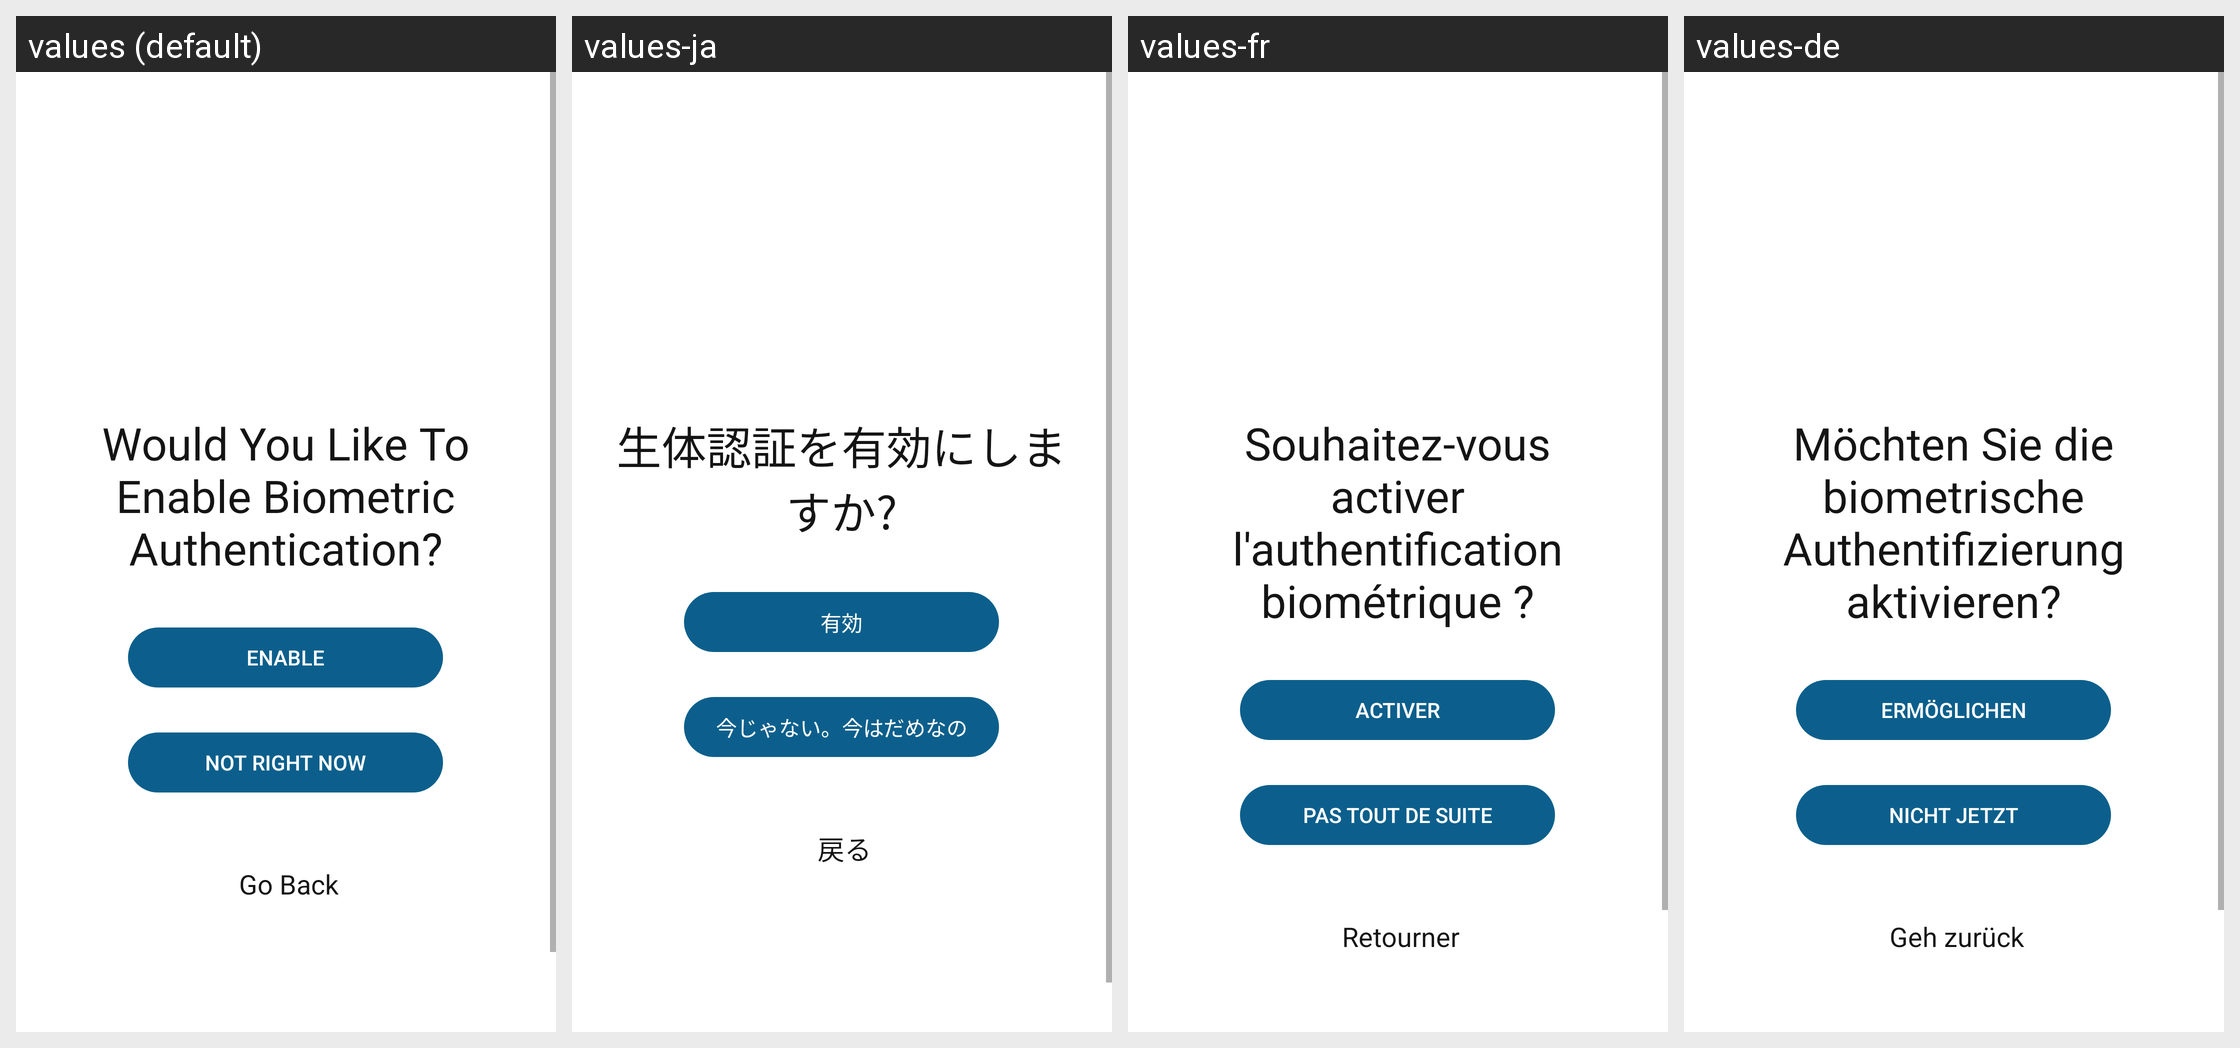

Here is an Android app screen in its default locale and in the app's own translations. Write out the translated-string differences for the strings that appear on this screen.
Android screen res/layout/activity_set_biometrics.xml rendered under 4 locales, left to right: values (default), values-ja, values-fr, values-de. Device: Nexus 5 (rendered at 1080×1920; each locale shown at half size, 540×960, under a caption strip naming it); theme Theme.BillTracker.
Other locales in the repository, not shown: values-es, values-hi, values-it, values-iw, values-ru, values-zh.
Strings drawn on this screen, with the default value and each locale's value (text and hints the layout hard-codes, and strings that could not be matched under every locale, appear in the picture but are not listed):

enableBiometrics
  values: Would You Like To Enable Biometric Authentication?
  values-ja: 生体認証を有効にしますか?
  values-fr: Souhaitez-vous activer l'authentification biométrique ?
  values-de: Möchten Sie die biometrische Authentifizierung aktivieren?

enable
  values: Enable
  values-ja: 有効
  values-fr: Activer
  values-de: Ermöglichen

notRightNow
  values: Not Right Now
  values-ja: 今じゃない。今はだめなの
  values-fr: Pas tout de suite
  values-de: Nicht jetzt

goBack
  values: Go Back
  values-ja: 戻る
  values-fr: Retourner
  values-de: Geh zurück
